Run: headless pygame with SDL's dummy video driver; simulated clock (each Clock.tick advances the game by its frame time, no real sleeping); random seed 0; keys injected as events and as key.get_pressed() state; no mouse input.
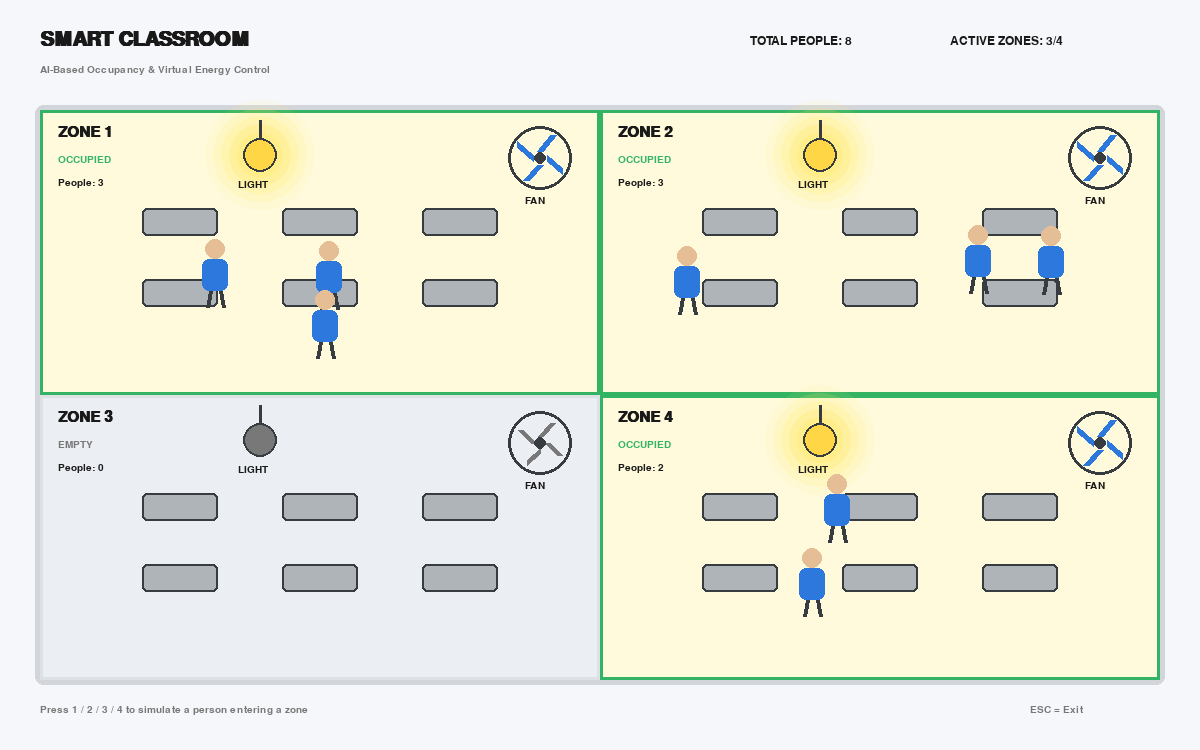
Frame 1 of 4 · flips 1–60 · no input
Frame 2 of 4 · flips 61–180 · tapped SPACE, RETURN · held RIGHT (→), D · screen unchanged from frame 1, image omitted
Frame 3 of 4 · flips 181–300 · held DOWN (↓), S · screen unchanged from frame 2, image omitted
Frame 4 of 4 · flips 301–420 · held LEFT (←), A, UP (↑), W · screen unchanged from frame 3, image omitted

The pygame program that drew these frames:


import pygame
import math
import random
import sys

# ============================================================
# VIRTUAL CLASSROOM
# 4 ZONES - 4 LIGHTS - 4 FANS
# ============================================================

pygame.init()

# -----------------------------
# WINDOW
# -----------------------------
WIDTH = 1200
HEIGHT = 750

screen = pygame.display.set_mode((WIDTH, HEIGHT))
pygame.display.set_caption("Smart Classroom - Virtual Room")

clock = pygame.time.Clock()

# -----------------------------
# COLORS
# -----------------------------
WHITE = (245, 247, 250)
BLACK = (25, 25, 25)
GRAY = (120, 120, 120)
LIGHT_GRAY = (220, 225, 230)
DARK_GRAY = (55, 60, 65)

BLUE = (45, 120, 220)
GREEN = (50, 180, 100)
RED = (220, 70, 70)
YELLOW = (255, 215, 70)
ORANGE = (245, 150, 50)

ROOM_BG = (235, 238, 242)
FLOOR = (210, 214, 218)

# -----------------------------
# FONTS
# -----------------------------
font_title = pygame.font.SysFont("Arial", 30, bold=True)
font_zone = pygame.font.SysFont("Arial", 22, bold=True)
font_normal = pygame.font.SysFont("Arial", 18)
font_small = pygame.font.SysFont("Arial", 15)
font_big = pygame.font.SysFont("Arial", 24, bold=True)

# -----------------------------
# CLASSROOM AREA
# -----------------------------
ROOM_X = 40
ROOM_Y = 110
ROOM_WIDTH = 1120
ROOM_HEIGHT = 570

MID_X = ROOM_X + ROOM_WIDTH // 2
MID_Y = ROOM_Y + ROOM_HEIGHT // 2

# Zone rectangles
ZONE_RECTS = {
    1: pygame.Rect(ROOM_X, ROOM_Y,
                   ROOM_WIDTH // 2, ROOM_HEIGHT // 2),

    2: pygame.Rect(MID_X, ROOM_Y,
                   ROOM_WIDTH // 2, ROOM_HEIGHT // 2),

    3: pygame.Rect(ROOM_X, MID_Y,
                   ROOM_WIDTH // 2, ROOM_HEIGHT // 2),

    4: pygame.Rect(MID_X, MID_Y,
                   ROOM_WIDTH // 2, ROOM_HEIGHT // 2),
}

# -----------------------------
# ZONE STATUS
# -----------------------------
zone_status = {
    1: False,
    2: False,
    3: False,
    4: False
}

zone_people = {
    1: 0,
    2: 0,
    3: 0,
    4: 0
}

# -----------------------------
# ANIMATION
# -----------------------------
fan_angle = {
    1: 0,
    2: 0,
    3: 0,
    4: 0
}

light_phase = 0

# -----------------------------
# DEMO PEOPLE
# -----------------------------
demo_people = []

random.seed(10)

# Create some sample students
for i in range(8):

    zone = random.randint(1, 4)

    rect = ZONE_RECTS[zone]

    x = random.randint(rect.left + 70, rect.right - 70)
    y = random.randint(rect.top + 100, rect.bottom - 60)

    demo_people.append({
        "zone": zone,
        "x": x,
        "y": y,
        "target_x": x,
        "target_y": y
    })


# ============================================================
# DRAW FUNCTIONS
# ============================================================

def draw_text(text, x, y, font, color=BLACK):

    surface = font.render(text, True, color)
    screen.blit(surface, (x, y))


# ------------------------------------------------------------
# LIGHT
# ------------------------------------------------------------

def draw_light(x, y, zone, is_on):

    if is_on:

        # Light glow
        for radius in range(55, 10, -8):

            alpha_surface = pygame.Surface(
                (radius * 2, radius * 2),
                pygame.SRCALPHA
            )

            alpha = int(20 + (55 - radius) * 2)

            pygame.draw.circle(
                alpha_surface,
                (255, 230, 100, alpha),
                (radius, radius),
                radius
            )

            screen.blit(
                alpha_surface,
                (x - radius, y - radius)
            )

        color = YELLOW

    else:

        color = GRAY

    # Lamp
    pygame.draw.circle(
        screen,
        color,
        (x, y),
        17
    )

    pygame.draw.circle(
        screen,
        DARK_GRAY,
        (x, y),
        17,
        2
    )

    pygame.draw.line(
        screen,
        DARK_GRAY,
        (x, y - 17),
        (x, y - 35),
        3
    )


# ------------------------------------------------------------
# FAN
# ------------------------------------------------------------

def draw_fan(x, y, zone, is_on):

    # Fan housing
    pygame.draw.circle(
        screen,
        DARK_GRAY,
        (x, y),
        32,
        3
    )

    if is_on:

        # Rotate blades
        angle = math.radians(fan_angle[zone])

        for i in range(4):

            blade_angle = angle + i * math.pi / 2

            x1 = x + math.cos(blade_angle) * 7
            y1 = y + math.sin(blade_angle) * 7

            x2 = x + math.cos(blade_angle + 0.55) * 26
            y2 = y + math.sin(blade_angle + 0.55) * 26

            pygame.draw.line(
                screen,
                BLUE,
                (x1, y1),
                (x2, y2),
                7
            )

    else:

        # Static blades
        for i in range(4):

            angle = i * math.pi / 2

            x1 = x + math.cos(angle) * 7
            y1 = y + math.sin(angle) * 7

            x2 = x + math.cos(angle + 0.55) * 23
            y2 = y + math.sin(angle + 0.55) * 23

            pygame.draw.line(
                screen,
                GRAY,
                (x1, y1),
                (x2, y2),
                6
            )

    pygame.draw.circle(
        screen,
        DARK_GRAY,
        (x, y),
        6
    )


# ------------------------------------------------------------
# STUDENT
# ------------------------------------------------------------

def draw_student(x, y):

    # Head
    pygame.draw.circle(
        screen,
        (230, 190, 150),
        (x, y - 20),
        10
    )

    # Body
    pygame.draw.rect(
        screen,
        BLUE,
        (x - 13, y - 10, 26, 32),
        border_radius=7
    )

    # Legs
    pygame.draw.line(
        screen,
        DARK_GRAY,
        (x - 5, y + 22),
        (x - 8, y + 38),
        4
    )

    pygame.draw.line(
        screen,
        DARK_GRAY,
        (x + 5, y + 22),
        (x + 8, y + 38),
        4
    )


# ------------------------------------------------------------
# DESKS
# ------------------------------------------------------------

def draw_desks(rect):

    rows = 2
    cols = 3

    spacing_x = rect.width // (cols + 1)
    spacing_y = rect.height // 4

    for r in range(rows):

        for c in range(cols):

            x = rect.left + spacing_x * (c + 1)
            y = rect.top + 110 + spacing_y * r

            desk_rect = pygame.Rect(
                x - 38,
                y - 12,
                76,
                28
            )

            pygame.draw.rect(
                screen,
                (175, 180, 185),
                desk_rect,
                border_radius=5
            )

            pygame.draw.rect(
                screen,
                DARK_GRAY,
                desk_rect,
                2,
                border_radius=5
            )


# ============================================================
# DRAW ZONE
# ============================================================

def draw_zone(zone):

    rect = ZONE_RECTS[zone]

    occupied = zone_status[zone]

    # Zone background
    if occupied:

        color = (255, 250, 220)

    else:

        color = ROOM_BG

    pygame.draw.rect(
        screen,
        color,
        rect
    )

    # Border
    border_color = GREEN if occupied else LIGHT_GRAY

    pygame.draw.rect(
        screen,
        border_color,
        rect,
        3
    )

    # Zone title
    draw_text(
        f"ZONE {zone}",
        rect.left + 18,
        rect.top + 15,
        font_zone
    )

    # Status
    status = "OCCUPIED" if occupied else "EMPTY"

    status_color = GREEN if occupied else GRAY

    draw_text(
        status,
        rect.left + 18,
        rect.top + 45,
        font_small,
        status_color
    )

    # People count
    draw_text(
        f"People: {zone_people[zone]}",
        rect.left + 18,
        rect.top + 68,
        font_small
    )

    # Light
    light_x = rect.left + rect.width // 2 - 60
    light_y = rect.top + 45

    draw_light(
        light_x,
        light_y,
        zone,
        occupied
    )

    # Fan
    fan_x = rect.right - 60
    fan_y = rect.top + 48

    draw_fan(
        fan_x,
        fan_y,
        zone,
        occupied
    )

    # Labels
    draw_text(
        "LIGHT",
        light_x - 22,
        light_y + 25,
        font_small
    )

    draw_text(
        "FAN",
        fan_x - 15,
        fan_y + 38,
        font_small
    )

    # Desks
    draw_desks(rect)


# ============================================================
# UPDATE DEMO PEOPLE
# ============================================================

def update_people():

    global demo_people

    # Reset counts
    for zone in zone_people:
        zone_people[zone] = 0

    # Count people
    for person in demo_people:

        zone = person["zone"]

        zone_people[zone] += 1

    # Update zone occupancy
    for zone in zone_status:

        zone_status[zone] = zone_people[zone] > 0


# ============================================================
# MAIN LOOP
# ============================================================

running = True

while running:

    # -----------------------------------------
    # EVENTS
    # -----------------------------------------

    for event in pygame.event.get():

        if event.type == pygame.QUIT:

            running = False

        # Press ESC
        if event.type == pygame.KEYDOWN:

            if event.key == pygame.K_ESCAPE:

                running = False

            # Press 1-4 to toggle student
            # in a zone for demonstration
            if event.key in [
                pygame.K_1,
                pygame.K_2,
                pygame.K_3,
                pygame.K_4
            ]:

                selected_zone = event.key - pygame.K_0

                # Add/remove demo student
                existing = None

                for p in demo_people:

                    if p["zone"] == selected_zone:

                        existing = p
                        break

                if existing:

                    demo_people.remove(existing)

                else:

                    rect = ZONE_RECTS[selected_zone]

                    demo_people.append({
                        "zone": selected_zone,
                        "x": random.randint(
                            rect.left + 70,
                            rect.right - 70
                        ),
                        "y": random.randint(
                            rect.top + 120,
                            rect.bottom - 60
                        ),
                        "target_x": 0,
                        "target_y": 0
                    })

    # -----------------------------------------
    # UPDATE
    # -----------------------------------------

    update_people()

    light_phase += 0.05

    # Rotate fans
    for zone in fan_angle:

        if zone_status[zone]:

            fan_angle[zone] += 15

            if fan_angle[zone] >= 360:

                fan_angle[zone] = 0

    # -----------------------------------------
    # DRAW BACKGROUND
    # -----------------------------------------

    screen.fill(WHITE)

    # Title
    draw_text(
        "SMART CLASSROOM",
        40,
        30,
        font_title
    )

    draw_text(
        "AI-Based Occupancy & Virtual Energy Control",
        40,
        65,
        font_small,
        GRAY
    )

    # -----------------------------------------
    # TOP STATISTICS
    # -----------------------------------------

    total_people = sum(zone_people.values())

    active_zones = sum(
        1 for zone in zone_status
        if zone_status[zone]
    )

    draw_text(
        f"TOTAL PEOPLE: {total_people}",
        750,
        35,
        font_normal
    )

    draw_text(
        f"ACTIVE ZONES: {active_zones}/4",
        950,
        35,
        font_normal
    )

    # -----------------------------------------
    # CLASSROOM
    # -----------------------------------------

    pygame.draw.rect(
        screen,
        FLOOR,
        (ROOM_X - 5, ROOM_Y - 5,
         ROOM_WIDTH + 10,
         ROOM_HEIGHT + 10),
        border_radius=8
    )

    for zone in range(1, 5):

        draw_zone(zone)

    # -----------------------------------------
    # DRAW STUDENTS
    # -----------------------------------------

    for person in demo_people:

        draw_student(
            person["x"],
            person["y"]
        )

    # -----------------------------------------
    # FOOTER
    # -----------------------------------------

    draw_text(
        "Press 1 / 2 / 3 / 4 to simulate a person entering a zone",
        40,
        705,
        font_small,
        GRAY
    )

    draw_text(
        "ESC = Exit",
        1030,
        705,
        font_small,
        GRAY
    )

    # -----------------------------------------
    # UPDATE DISPLAY
    # -----------------------------------------

    pygame.display.flip()

    clock.tick(60)


pygame.quit()
sys.exit()
